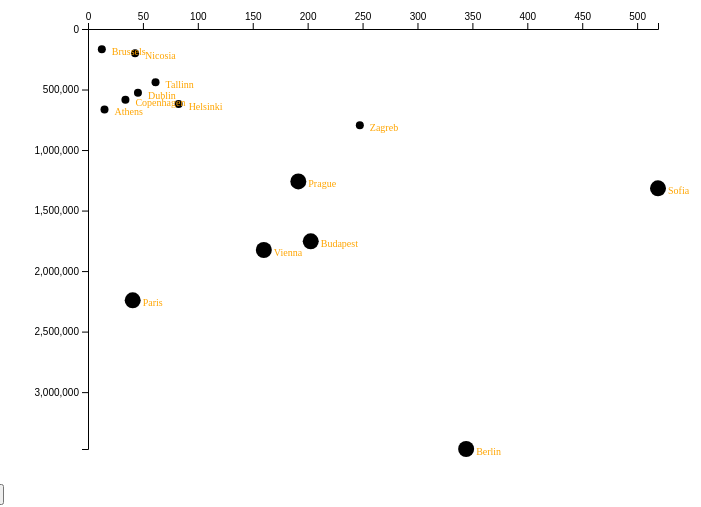
D3 v6 page, settled after 360 driven frames (6 s of simulated time); the page loaded 1 data file(s).


// ── js/main.js
d3.csv('cities_and_population_area.csv')
.then(data => {
  data.map(d => {
    d.x = parseInt(d.x)
    d.y = parseInt(d.y)
    d.area = parseFloat(d.area)
    d.population = parseInt(d.population)
  })

  vis(data)
})
  .catch(e => {
    console.log(e)
  })

function vis(data) {

  const body = d3.select('body')

  const margin = {top: 30, bottom: 50, left: 80, right: 50}
  const widthCanvas = 700
  const heightCanvas = 500

  const svg = body.append('svg')
    .attr('width', widthCanvas)
    .attr('height', heightCanvas)

  const chart = svg.append('g')
    .attr('transform', `translate(${margin.left}, ${margin.top})`)

  body.append('p')
    .text("the number of EU countries:" + data.length)

  const xScale = d3.scaleLinear()
    .domain([0, d3.max(data, d => d.area)])
    .range([0, widthCanvas - margin.left - margin.right])

  const yScale = d3.scaleLinear()
    .domain([0, d3.max(data, d => d.population)])
    .range([0, heightCanvas - margin.top - margin.bottom])

  const xAxis = d3.axisTop(xScale)

  const yAxis = d3.axisLeft(yScale)

  chart.append('g')
    .call(xAxis)

  chart.append('g')
    .call(yAxis)

  chart.selectAll('circle')
    .data(data)
    .enter()
    .append('circle')
    .attr('class', 'circle')
    .attr('cx', d => xScale(d.area))
    .attr('cy', d => yScale(d.population))
    .attr('r', d => {
      if(d.population > 1000000){
        return 8
      } else {
        return 4
      }
    })

  chart.append('g').selectAll('text')
    .data(data)
    .enter()
    .append('text')
    .attr('x', d => xScale(d.area)+10)
    .attr('y', d => yScale(d.population)+6)
    .text(d => d.city)
    .attr('class', 'city-label')

  body.select('#add-knox').on('click', e => {
    data.push({country: "United States", city: "Knoxville", population: 186173, area: 104.3})
    chart.selectAll('circle')
      .data(data)
      .enter()
      .append('circle')
      .attr('class', 'circle')
      .attr('cx', d => xScale(d.area))
      .attr('cy', d => yScale(d.population))
      .attr('r', d => {
        if(d.population > 1000000){
          return 8
        } else {
          return 4
        }
      })
    chart.append('g').selectAll('text')
      .data(data)
      .enter()
      .append('text')
      .attr('x', d => xScale(d.area)+10)
      .attr('y', d => yScale(d.population)+6)
      .text(d => d.city)
      .attr('class', 'city-label')
  })
}


### data: cities_and_population_area.csv
country, city, population, x, y, area
Austria, Vienna, 1826030, 386, 296, 160.1
Belgium, Brussels, 166497, 251, 240, 12.59
Bulgaria, Sofia, 1316557, 482, 385, 519
Croatia, Zagreb, 795505, 382, 337, 247.5
Cyprus, Nicosia, 200452, 649, 499, 42.86
Czech Republic, Prague, 1259079, 360, 259, 191.5
Denmark, Copenhagen, 583525, 345, 162, 34.07
Estonia, Tallinn, 439286, 462, 89, 61.5
Finland, Helsinki, 620031, 458, 71, 82.53
France, Paris, 2241346, 221, 271, 40.7
Germany, Berlin, 3469849, 352, 215, 344.3
Greece, Athens, 664046, 499, 472, 15.04
Hungary, Budapest, 1754000, 419, 305, 202.8
Ireland, Dublin, 527612, 147, 169, 45.48